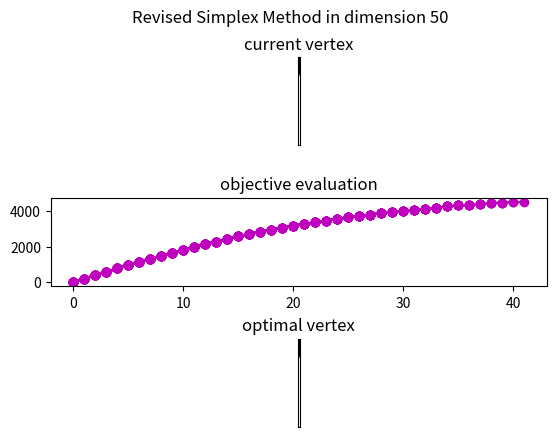

The matplotlib source for this figure: (Note: this script raises an exception after producing the figure.)
import numpy as np
import matplotlib.pyplot as plt

def revised_simplex_method(A, b, c, indB, indN, dim_ = None, plot_choice=False):
	m,n = A.shape

	print("indB: ", indB)
	print("indN:", indN)

	"""
	if plot_choice and dim_ is not None:
		plt.figure()
		plt.suptitle("Simplex Method in dimension {}".format(dim_))
		ax1 = plt.subplot(3,1,1)
		ax1.imshow(np.zeros((hypercube_.dim,1)),cmap='gray')
		plt.show(block=False)
	"""
	iter=0
	list_eval=[]
	opt_vertex = np.empty(dim_)
	best_eval=-1e6
	if plot_choice:
		plt.figure()
		plt.suptitle("Revised Simplex Method in dimension {}".format(dim_))
	while True:

		print("--------- iter {} ------------".format(iter))

		#STEP 0
		# compute initial basis inverse
		#print("B = ", A[:,indB])
		invB = np.linalg.inv(A[:,indB])
		#print("invB = ", invB)
		b_s = invB @ b
		#print("check >0: ", invB @ b)

		#compute x_B and evaluate <c, x>
		x = np.hstack((b_s, np.zeros(n-m)))
		x = [a[0] for a in sorted(zip(x,indB+indN), key = lambda x: x[1])]
		print("x = ", x)
		lp_eval = np.dot(x,c)
		list_eval+=[lp_eval]
		if list_eval[-1]>=best_eval:
			best_eval=list_eval[-1]
			opt_vertex = x[:dim_] 
		print("LP eval = ", lp_eval)

		if plot_choice and dim_ is not None:
			ax1 = plt.subplot(3,1,1)
			plt.title("current vertex")
			ax1.imshow(np.reshape(x[:dim_],(dim_,1)),cmap='gray') #OrRd
			plt.xticks([])
			plt.yticks([])
			plt.subplot(3,1,2)
			plt.title("objective evaluation")
			print("list_eval: ", list_eval)
			plt.plot(np.arange(len(list_eval)),list_eval,'mo-')
			plt.subplot(3,1,3)
			plt.subplots_adjust(hspace=0.6)
			plt.xticks([])
			plt.yticks([])
			plt.title("optimal vertex")
			print("opt_vertex: ", opt_vertex)
			plt.imshow(np.reshape(opt_vertex,(len(opt_vertex),1)),cmap='gray') #OrRd
			plt.show(block=False)
			plt.pause(1./(dim_**2))

		# compute vector of simplex multipliers
		y = c[indB] @ invB

		#STEP 1
		# compute gradient of cost over x_N
		delta_c = c[indN] - y @ A[:,indN]

		#print("delta_c: ", delta_c)
		if (delta_c<=0).all():
			print("optimal found")
			break

		#STEP 2
		j_in = indN[np.argmax(delta_c)]
		print("in: ", j_in)
		# check if unbounded
		A_s = invB @ A[:,j_in]
		#print("check unbounded: ", A_s)
		if (A_s <= 0).all():
			print("unbounded situation")
			break

		#STEP 3
		j_out = indB[np.argmin(np.divide(b_s,[np.maximum(a,1e-3) for a in A_s]))]
		print("j_out: ", j_out)
		indB = [i if i!=j_out else j_in for i in indB]
		indN = [i if i!=j_in else j_out for i in indN]

		iter+=1

	print("--------- iter {} ------------".format(iter))

	#compute x_B and evaluate <c, x>
	x = np.hstack((b_s, np.zeros(n-m)))
	x = [a[0] for a in sorted(zip(x,indB+indN), key = lambda x: x[1])]
	print("x = ", x)
	lp_eval = np.dot(x,c)
	list_eval+=[lp_eval]
	if list_eval[-1]>=best_eval:
		best_eval=list_eval[-1]
		opt_vertex = x[:dim_]#*255
		print("opt_vertex: ",opt_vertex)
	print("LP eval = ", lp_eval)

	if plot_choice and dim_ is not None:
		ax1 = plt.subplot(3,1,1)
		plt.title("current vertex")
		ax1.imshow(np.reshape(x[:dim_],(dim_,1)),cmap='gray') #OrRd
		plt.xticks([])
		plt.yticks([])
		plt.subplot(3,1,2)
		plt.title("objective evaluation")
		plt.plot(np.arange(len(list_eval)),list_eval,'mo-')
		plt.subplot(3,1,3)
		plt.subplots_adjust(hspace=0.6)
		plt.xticks([])
		plt.yticks([])
		plt.title("optimal vertex")
		plt.imshow(np.reshape(opt_vertex,(len(opt_vertex),1)),cmap='gray') #OrRd
		plt.show(block=False)
		plt.pause(1./(dim_**2))
		plt.savefig('simplex_method.png')


def pl_cube(c):
    n=len(c)
    b = np.ones(n)
    A_eq = np.hstack((np.eye(n),np.eye(n)))
    c = np.hstack((c,np.zeros(n)))
    return A_eq, b, c

def pl_pizza(c,M):
    n=len(c)
    A_eq = np.hstack((np.eye(n),np.eye(n),np.zeros((n,1))))
    A_eq = np.vstack((A_eq,np.hstack((c,np.eye(n+1)[-1,:]))))
    b = n*[1]+[M]
    c = np.hstack((c,np.zeros(n+1)))
    return A_eq, b, c

if __name__ == '__main__':

	""" toy poblem 1
	A=np.array([[1,0,0,1,0,0,0],[0,1,0,0,1,0,0],[0,0,1,0,0,1,0],[3,6,2,0,0,0,1]])
	b=np.array([1000,500,1500,6750])
	c= np.array([4,12,3,0,0,0,0])

	permut=[6,5,4,3,2,1,0]
	"""

	""" toy poblem 2
	A = np.array([[1, 0, -1, 0],[0, 1, 0, -1]])
	c = np.array([1, 1, 0,0 ])
	b = np.array([1,1])

	AA = np.array([[1, 0, 1, 0],[0, 1, 0, 1]])
	cc = np.array([1, 1, 0, 0])
	bb = np.array([1, 1])
	"""

	""" small pizza problem
	c = np.array([4,14,15,18,29,32,36,82,95,95])
	dim = len(c)
	A,b,c = pl_pizza(c,100)
	"""

	"""medium pizza problem"""
	c = np.array([7,12,12,13,14,28,29,29,30,32,32,34,41,45,46,56,61,61,62,63,65,68,76,77,77,92,93,94,97,103,113,114,114,120,135,145,145,149,156,157,160,169,172,179,184,185,189,194,195,195])
	dim = len(c)
	A,b,c = pl_pizza(c,4500)

	print("A: \n", A)
	print("b: ", b)
	print("c: ", c)
	print("shape of A: ", A.shape)
	print("rank of A: ", np.linalg.matrix_rank(A))
	permut=list(range(A.shape[1]))[::-1]
	revised_simplex_method(A, b, c, permut[:A.shape[0]], permut[A.shape[0]:], dim, True)

	plt.imread("naive_linear_prog.png")
	plt.show()

